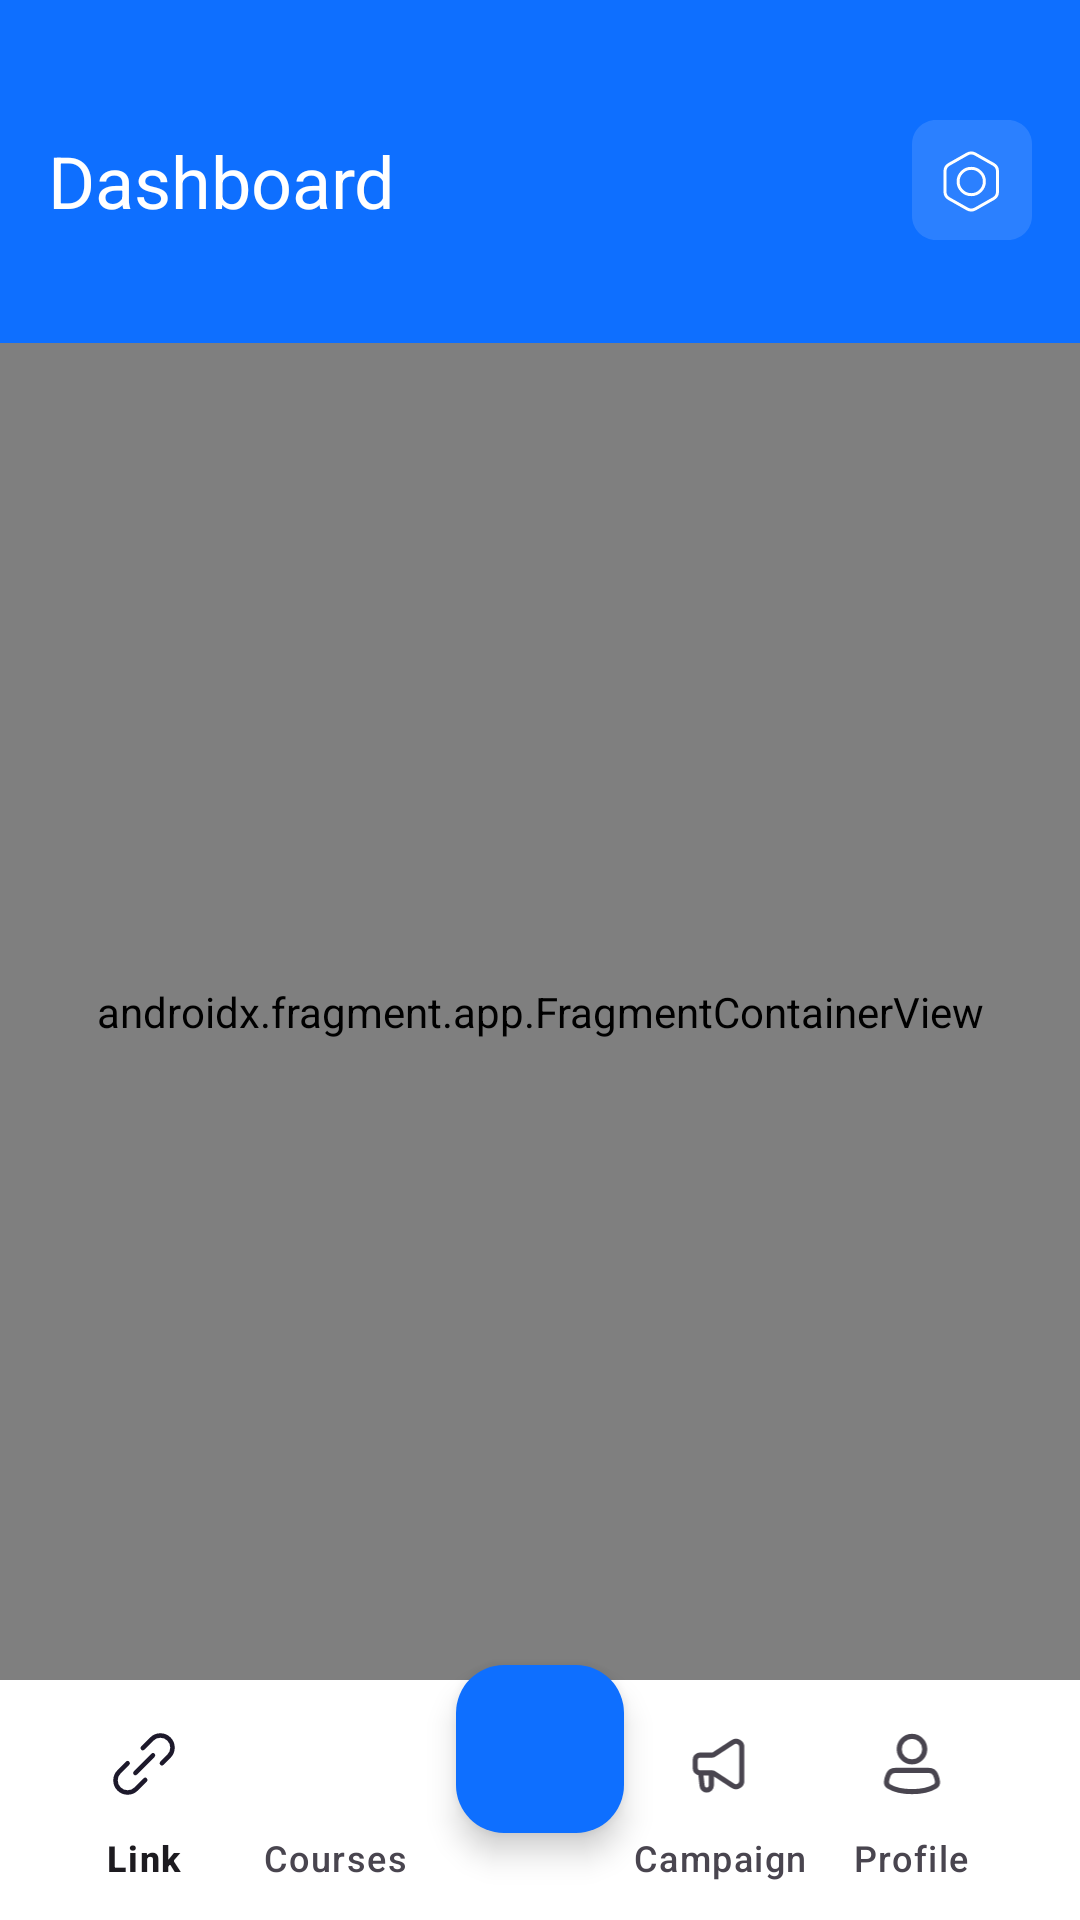

Layout XML and referenced resources for this Android screen:
<!-- AndroidManifest.xml: application theme Theme.OpenInAppTask -->
<!-- res/layout/activity_main.xml -->
<?xml version="1.0" encoding="utf-8"?>
<RelativeLayout xmlns:android="http://schemas.android.com/apk/res/android"
    xmlns:app="http://schemas.android.com/apk/res-auto"
    xmlns:tools="http://schemas.android.com/tools"
    android:layout_width="match_parent"
    android:layout_height="match_parent"
    android:clipChildren="false"
    android:orientation="vertical"
    android:background="@color/background"
    tools:context=".presentation.MainActivity">

    <androidx.constraintlayout.widget.ConstraintLayout
        android:id="@+id/custom_action_bar"
        android:layout_width="match_parent"
        android:layout_height="124dp"
        android:layout_alignParentStart="true"
        android:layout_alignParentTop="true"
        android:layout_alignParentEnd="true"
        android:background="@color/primary"
        android:paddingStart="16dp"
        android:paddingTop="40dp"
        android:paddingEnd="16dp"
        android:paddingBottom="44dp">

        <TextView
            android:id="@+id/destination_text"
            android:layout_width="match_parent"
            android:layout_height="wrap_content"
            android:gravity="center_vertical"
            android:lineSpacingExtra="-5sp"
            android:text="Dashboard"
            android:textColor="@color/white"
            android:textSize="24sp"
            app:layout_constraintBottom_toBottomOf="parent"
            app:layout_constraintEnd_toStartOf="@id/settings_button"
            app:layout_constraintStart_toStartOf="parent"
            app:layout_constraintTop_toTopOf="parent" />

        <ImageButton
            android:id="@+id/settings_button"
            android:layout_width="40dp"
            android:layout_height="40dp"
            android:background="@drawable/round_button_bg"
            android:src="@drawable/settings"
            app:layout_constraintBottom_toBottomOf="parent"
            app:layout_constraintEnd_toEndOf="parent"
            app:layout_constraintTop_toTopOf="parent" />

    </androidx.constraintlayout.widget.ConstraintLayout>

    <FrameLayout
        android:id="@+id/nav_host_container_frame"
        android:layout_width="match_parent"
        android:layout_height="match_parent"
        android:layout_below="@id/custom_action_bar"
        android:layout_alignStart="@id/bottom_cord_layout"
        android:layout_alignParentEnd="true"
        android:layout_marginTop="-10dp"
        android:layout_above="@+id/bottom_cord_layout"
        android:background="@drawable/top_curved_shape">

        <androidx.fragment.app.FragmentContainerView
            android:id="@+id/nav_host_fragment"
            android:name="androidx.navigation.fragment.NavHostFragment"
            android:layout_width="match_parent"
            android:layout_height="match_parent"
            app:navGraph="@navigation/nav_graph" />
    </FrameLayout>

    <androidx.coordinatorlayout.widget.CoordinatorLayout
        android:id="@+id/bottom_cord_layout"
        android:layout_width="match_parent"
        android:layout_height="wrap_content"
        android:layout_alignParentBottom="true"
        tools:context=".MainActivity">

        <com.google.android.material.bottomappbar.BottomAppBar
            android:id="@+id/bottomAppBar"
            android:layout_width="match_parent"
            android:layout_height="wrap_content"
            android:layout_gravity="bottom"
            android:backgroundTint="@color/white"
            app:buttonGravity="center_vertical"
            app:fabAlignmentMode="center"
            app:fabAnchorMode="cradle"
            app:fabCradleMargin="10dp"
            app:titleTextColor="@color/inactive_text_color"
            app:fabCradleRoundedCornerRadius="10dp"
            app:fabCradleVerticalOffset="5dp">


            <com.google.android.material.bottomnavigation.BottomNavigationView
                android:id="@+id/bottomNavigationView"
                android:layout_width="match_parent"
                android:layout_height="match_parent"
                android:layout_marginEnd="16dp"
                android:background="@color/white"
                app:itemIconSize="32dp"
                app:itemRippleColor="@android:color/transparent"
                app:itemActiveIndicatorStyle="@color/primary"
                app:labelVisibilityMode="labeled"
                app:menu="@menu/bottom_bar" />

        </com.google.android.material.bottomappbar.BottomAppBar>

        <com.google.android.material.floatingactionbutton.FloatingActionButton
            android:id="@+id/fab"
            android:layout_width="wrap_content"
            android:layout_height="wrap_content"
            android:backgroundTint="@color/primary"
            android:src="@drawable/baseline_add_24"
            android:contentDescription="@string/app_name"
            app:layout_anchor="@id/bottomAppBar" />

    </androidx.coordinatorlayout.widget.CoordinatorLayout>


</RelativeLayout>
<!-- resources referenced by this layout -->
<resources>
  <color name="background">#F5F5F5</color>
  <color name="inactive_text_color">#999CA0</color>
  <color name="primary">#0E6FFF</color>
  <color name="white">#FFFFFFFF</color>
  <!-- drawable round_button_bg (drawable) -->
  <vector
      xmlns:android="http://schemas.android.com/apk/res/android"
      android:width="40dp"
      android:height="40dp"
      android:viewportWidth="40"
      android:viewportHeight="40"
      >
      <group>
          <clip-path
              android:pathData="M8 0H32C36.4183 0 40 3.58172 40 8V32C40 36.4183 36.4183 40 32 40H8C3.58172 40 0 36.4183 0 32V8C0 3.58172 3.58172 0 8 0Z"
              />
          <path
              android:pathData="M0 0V40H40V0"
              android:fillColor="#1FFFFFFF"
              />
      </group>
  </vector>
  <!-- drawable settings (drawable) -->
  <vector xmlns:android="http://schemas.android.com/apk/res/android"
      android:width="28dp"
      android:height="28dp"
      android:viewportWidth="28"
      android:viewportHeight="28">
    <path
        android:strokeWidth="1"
        android:pathData="M18.125,14.5C18.125,16.922 16.166,18.885 13.75,18.885C11.334,18.885 9.375,16.922 9.375,14.5C9.375,12.078 11.334,10.115 13.75,10.115C16.166,10.115 18.125,12.078 18.125,14.5Z"
        android:fillColor="#00000000"
        android:strokeColor="#ffffff"/>
    <path
        android:strokeWidth="1"
        android:pathData="M12.423,5.343C13.246,4.886 14.254,4.886 15.077,5.343L21.173,8.795C21.989,9.265 22.493,10.121 22.5,11.048V17.952C22.493,18.879 21.989,19.735 21.173,20.205L15.077,23.657C14.254,24.114 13.246,24.114 12.423,23.657L6.327,20.205C5.511,19.735 5.008,18.879 5,17.952L5,11.048C5.008,10.121 5.511,9.265 6.327,8.795L12.423,5.343Z"
        android:fillColor="#00000000"
        android:strokeColor="#ffffff"/>
  </vector>
  <!-- drawable top_curved_shape (drawable) -->
  <?xml version="1.0" encoding="utf-8"?>
  <layer-list xmlns:android="http://schemas.android.com/apk/res/android">
  
      <item>
          <shape
              android:shape="rectangle"
              android:tintMode="src_over">
              <corners
                  android:topLeftRadius="16dp"
                  android:topRightRadius="16dp" />
          </shape>
      </item>
  
  </layer-list>
  <string name="app_name">OpenInApp Task</string>
  <style name="Theme.OpenInAppTask" parent="Base.Theme.OpenInAppTask">
      </style>
  <style name="Base.Theme.OpenInAppTask" parent="Theme.Material3.Light.NoActionBar">
          
          
  
      </style>
</resources>
